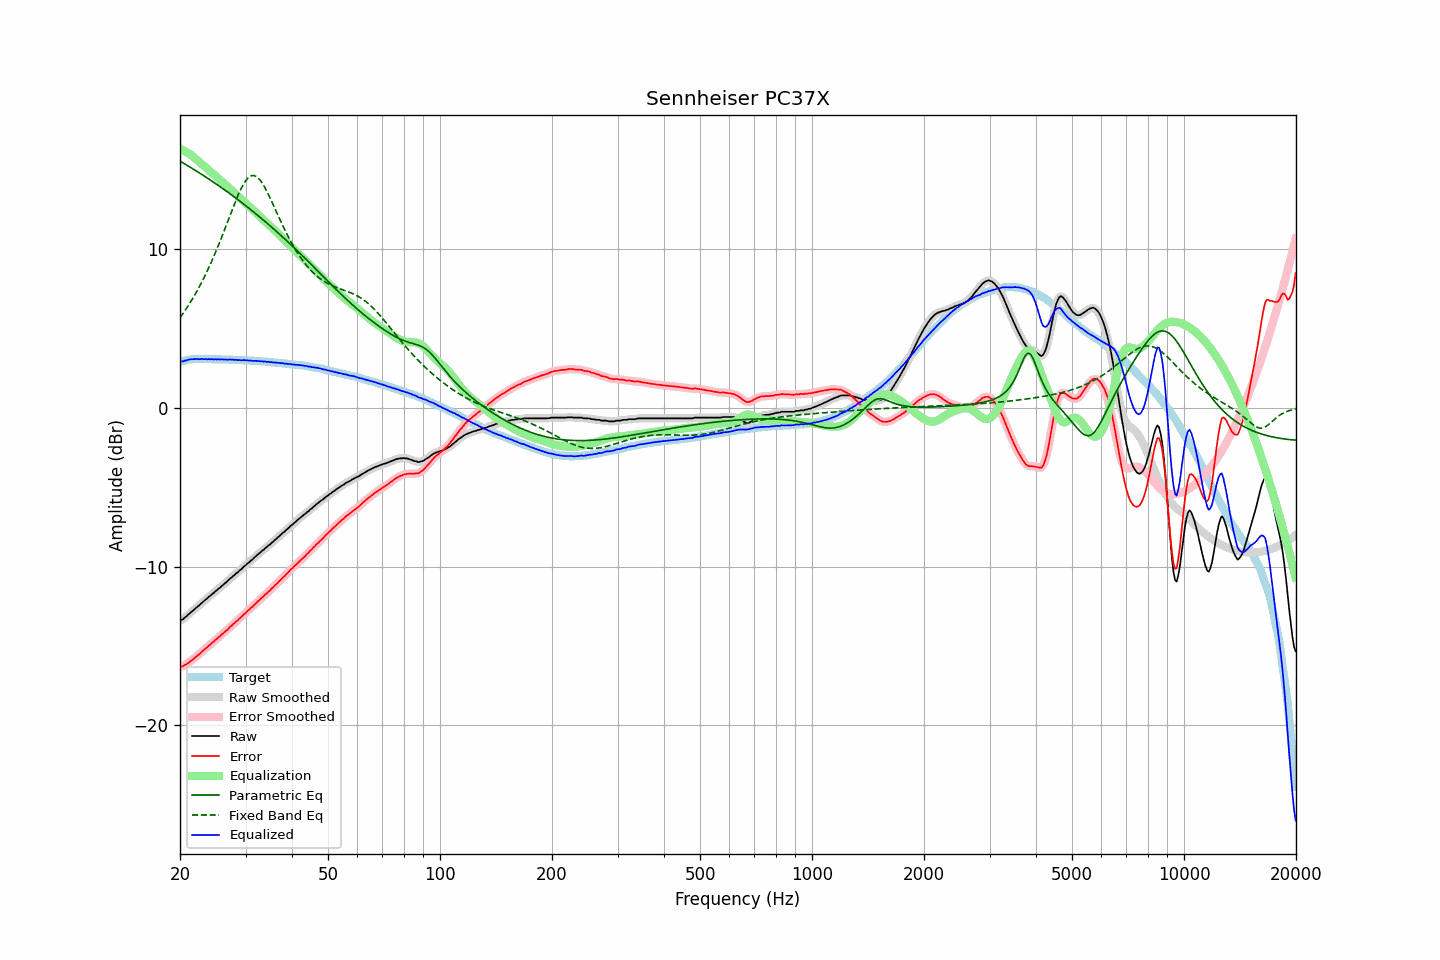

Source data for this figure (header and first rows):
frequency, raw, error, smoothed, error_smoothed, equalization, parametric_eq, fixed_band_eq, equalized_raw, equalized_smoothed, target
20.00, -13.42, -16.33, -13.42, -16.33, 16.35, 15.57, 5.70, 2.93, 2.93, 2.91
20.20, -13.36, -16.30, -13.36, -16.30, 16.30, 15.51, 5.84, 2.95, 2.94, 2.94
20.40, -13.32, -16.28, -13.30, -16.26, 16.25, 15.45, 5.98, 2.94, 2.96, 2.97
20.61, -13.21, -16.20, -13.22, -16.22, 16.20, 15.39, 6.13, 2.99, 2.98, 2.99
20.81, -13.15, -16.16, -13.14, -16.16, 16.14, 15.33, 6.28, 2.99, 3.00, 3.02
21.02, -13.04, -16.09, -13.04, -16.08, 16.08, 15.27, 6.43, 3.04, 3.04, 3.05
21.23, -12.96, -16.02, -12.96, -16.02, 16.01, 15.21, 6.59, 3.06, 3.05, 3.06
21.44, -12.87, -15.93, -12.87, -15.94, 15.94, 15.15, 6.76, 3.08, 3.07, 3.07
21.66, -12.79, -15.87, -12.78, -15.86, 15.86, 15.08, 6.92, 3.07, 3.08, 3.08
21.87, -12.70, -15.77, -12.69, -15.78, 15.78, 15.02, 7.10, 3.08, 3.09, 3.08
22.09, -12.61, -15.69, -12.61, -15.70, 15.70, 14.96, 7.27, 3.09, 3.09, 3.09
22.31, -12.52, -15.60, -12.52, -15.61, 15.61, 14.90, 7.46, 3.09, 3.09, 3.09
22.54, -12.45, -15.54, -12.44, -15.52, 15.52, 14.83, 7.64, 3.07, 3.08, 3.09
22.76, -12.35, -15.43, -12.35, -15.44, 15.43, 14.77, 7.84, 3.09, 3.08, 3.09
22.99, -12.26, -15.34, -12.26, -15.34, 15.34, 14.70, 8.03, 3.09, 3.08, 3.08
23.22, -12.18, -15.26, -12.17, -15.25, 15.26, 14.64, 8.23, 3.08, 3.08, 3.08
23.45, -12.08, -15.15, -12.08, -15.16, 15.17, 14.57, 8.44, 3.09, 3.08, 3.08
23.69, -12.01, -15.09, -12.00, -15.08, 15.08, 14.50, 8.65, 3.07, 3.08, 3.08
23.92, -11.90, -14.97, -11.91, -14.99, 14.99, 14.44, 8.87, 3.09, 3.08, 3.08
24.16, -11.84, -14.91, -11.83, -14.90, 14.90, 14.37, 9.09, 3.06, 3.07, 3.08
24.40, -11.73, -14.80, -11.74, -14.81, 14.81, 14.30, 9.32, 3.09, 3.08, 3.08
24.65, -11.67, -14.74, -11.66, -14.73, 14.73, 14.23, 9.56, 3.06, 3.07, 3.07
24.89, -11.56, -14.62, -11.57, -14.63, 14.64, 14.16, 9.79, 3.08, 3.07, 3.07
25.14, -11.50, -14.56, -11.49, -14.55, 14.55, 14.09, 10.04, 3.06, 3.07, 3.07
25.39, -11.39, -14.45, -11.40, -14.46, 14.47, 14.02, 10.29, 3.08, 3.07, 3.07
25.65, -11.33, -14.40, -11.32, -14.38, 14.38, 13.95, 10.54, 3.05, 3.06, 3.07
25.91, -11.22, -14.28, -11.23, -14.29, 14.29, 13.88, 10.80, 3.07, 3.06, 3.06
26.16, -11.15, -14.20, -11.14, -14.20, 14.20, 13.81, 11.06, 3.06, 3.06, 3.06
26.43, -11.05, -14.11, -11.06, -14.11, 14.11, 13.74, 11.32, 3.06, 3.05, 3.06
26.69, -10.98, -14.04, -10.97, -14.02, 14.02, 13.67, 11.59, 3.04, 3.05, 3.06
26.96, -10.88, -13.94, -10.88, -13.93, 13.93, 13.59, 11.86, 3.05, 3.05, 3.06
27.23, -10.77, -13.82, -10.78, -13.83, 13.83, 13.52, 12.12, 3.06, 3.05, 3.05
27.50, -10.70, -13.75, -10.69, -13.74, 13.74, 13.44, 12.39, 3.04, 3.05, 3.05
27.77, -10.60, -13.63, -10.60, -13.64, 13.65, 13.37, 12.65, 3.05, 3.05, 3.04
28.05, -10.53, -13.56, -10.52, -13.55, 13.56, 13.29, 12.91, 3.03, 3.04, 3.04
28.33, -10.42, -13.44, -10.43, -13.46, 13.46, 13.22, 13.16, 3.05, 3.03, 3.03
28.62, -10.36, -13.39, -10.35, -13.37, 13.37, 13.14, 13.40, 3.01, 3.02, 3.03
28.90, -10.25, -13.27, -10.26, -13.28, 13.28, 13.06, 13.62, 3.03, 3.02, 3.03
29.19, -10.18, -13.20, -10.17, -13.19, 13.19, 12.99, 13.84, 3.01, 3.02, 3.02
29.48, -10.08, -13.09, -10.08, -13.09, 13.09, 12.91, 14.03, 3.02, 3.02, 3.02
29.78, -9.98, -12.99, -9.99, -13.00, 13.00, 12.83, 14.21, 3.02, 3.01, 3.01
30.08, -9.91, -12.92, -9.90, -12.90, 12.91, 12.75, 14.35, 3.00, 3.01, 3.01
30.38, -9.80, -12.80, -9.81, -12.81, 12.81, 12.67, 14.48, 3.02, 3.00, 3.00
30.68, -9.74, -12.74, -9.73, -12.72, 12.72, 12.59, 14.56, 2.98, 2.99, 3.00
30.99, -9.63, -12.62, -9.64, -12.63, 12.63, 12.51, 14.64, 3.00, 2.98, 2.99
31.30, -9.57, -12.55, -9.55, -12.54, 12.53, 12.43, 14.66, 2.96, 2.98, 2.98
31.61, -9.46, -12.44, -9.46, -12.44, 12.44, 12.35, 14.66, 2.98, 2.97, 2.98
31.93, -9.37, -12.34, -9.37, -12.34, 12.34, 12.26, 14.62, 2.97, 2.97, 2.97
32.24, -9.29, -12.24, -9.28, -12.24, 12.25, 12.18, 14.56, 2.96, 2.96, 2.96
32.57, -9.19, -12.15, -9.19, -12.15, 12.15, 12.10, 14.46, 2.96, 2.96, 2.96
32.89, -9.12, -12.06, -9.11, -12.06, 12.06, 12.01, 14.35, 2.94, 2.95, 2.95
33.22, -9.01, -11.95, -9.02, -11.96, 11.96, 11.93, 14.21, 2.96, 2.94, 2.94
33.55, -8.95, -11.88, -8.94, -11.87, 11.87, 11.84, 14.05, 2.92, 2.93, 2.94
33.89, -8.84, -11.77, -8.85, -11.77, 11.78, 11.76, 13.87, 2.94, 2.93, 2.93
34.23, -8.78, -11.70, -8.77, -11.69, 11.68, 11.67, 13.68, 2.90, 2.91, 2.92
34.57, -8.67, -11.58, -8.68, -11.59, 11.59, 11.58, 13.47, 2.92, 2.91, 2.91
34.92, -8.61, -11.51, -8.60, -11.50, 11.49, 11.50, 13.26, 2.88, 2.89, 2.90
35.27, -8.50, -11.39, -8.51, -11.39, 11.40, 11.41, 13.04, 2.90, 2.89, 2.89
35.62, -8.43, -11.31, -8.42, -11.30, 11.30, 11.32, 12.82, 2.87, 2.87, 2.88
35.97, -8.33, -11.19, -8.33, -11.20, 11.20, 11.23, 12.59, 2.87, 2.87, 2.87
... 635 more rows
